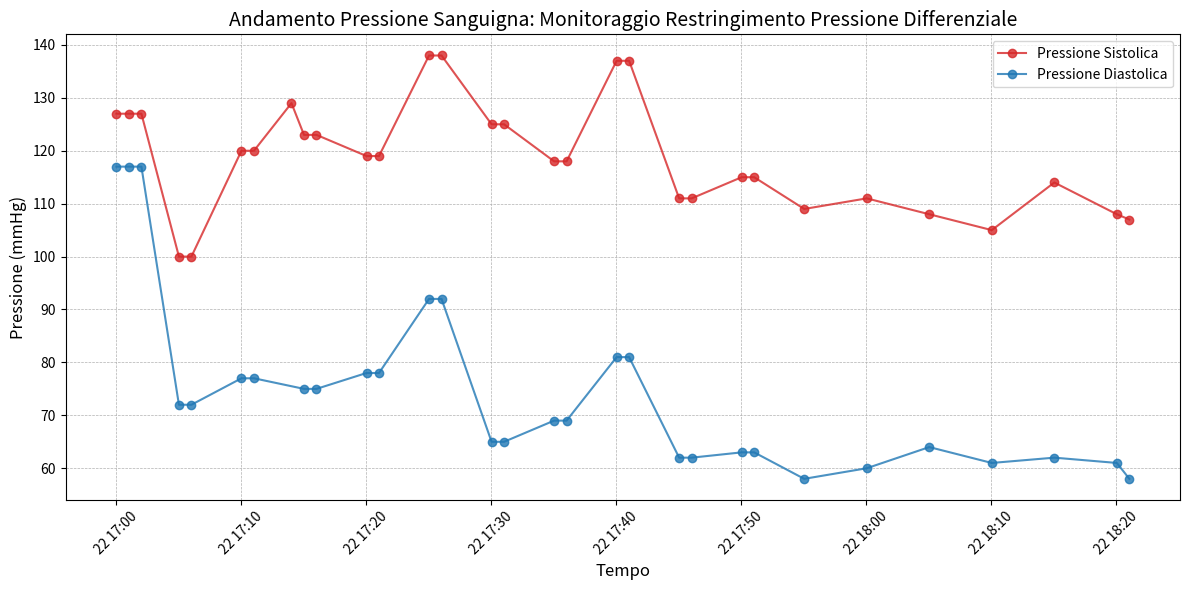

The script that saved this image:
# Executed Code (Repaired)
# This code runs in a sandbox with injected variables (vitals, np, plt, etc.)

import numpy as np
import pandas as pd
import matplotlib.pyplot as plt
import seaborn as sns
from scipy import stats
import datetime

# Helper function to simulate sandbox save_plot
def save_plot(filename, fig=None, **kwargs):
    if not filename.endswith('.png'): filename += '.png'
    if fig is None: fig = plt.gcf()
    fig.savefig(filename, **kwargs)
    plt.close(fig)
    print(f'Saved plot to {filename}')

# Injected Variables
visit_id = '99755326'
age = 49
gender = 'F'
ethnicity = 'Other (Hispanic/Latino)'
heart_rate = [(datetime.datetime(2218, 10, 22, 16, 58, 2), 127.375), (datetime.datetime(2218, 10, 22, 16, 59, 2), 130.140350877193), (datetime.datetime(2218, 10, 22, 17, 0, 2), 133.050847457627), (datetime.datetime(2218, 10, 22, 17, 1, 2), 138.203389830508), (datetime.datetime(2218, 10, 22, 17, 2, 2), 138.810344827586), (datetime.datetime(2218, 10, 22, 17, 3, 2), 140.881355932203), (datetime.datetime(2218, 10, 22, 17, 4, 2), 139.810344827586), (datetime.datetime(2218, 10, 22, 17, 5, 2), 136.64406779661), (datetime.datetime(2218, 10, 22, 17, 6, 2), 136.338983050847), (datetime.datetime(2218, 10, 22, 17, 7, 2), 136.810344827586), (datetime.datetime(2218, 10, 22, 17, 8, 2), 139.881355932203), (datetime.datetime(2218, 10, 22, 17, 9, 2), 139.258620689655), (datetime.datetime(2218, 10, 22, 17, 10, 2), 138.661016949153), (datetime.datetime(2218, 10, 22, 17, 11, 2), 141.620689655172), (datetime.datetime(2218, 10, 22, 17, 12, 2), 148.915254237288), (datetime.datetime(2218, 10, 22, 17, 13, 2), 156.627118644068), (datetime.datetime(2218, 10, 22, 17, 14, 2), 158.672413793103), (datetime.datetime(2218, 10, 22, 17, 15, 2), 154.949152542373), (datetime.datetime(2218, 10, 22, 17, 16, 2), 157.172413793103), (datetime.datetime(2218, 10, 22, 17, 17, 2), 154.101694915254), (datetime.datetime(2218, 10, 22, 17, 18, 2), 150.152542372881), (datetime.datetime(2218, 10, 22, 17, 19, 2), 146.310344827586), (datetime.datetime(2218, 10, 22, 17, 20, 2), 142.813559322034), (datetime.datetime(2218, 10, 22, 17, 21, 2), 141.086206896552), (datetime.datetime(2218, 10, 22, 17, 22, 2), 141.813559322034), (datetime.datetime(2218, 10, 22, 17, 23, 2), 141.610169491525), (datetime.datetime(2218, 10, 22, 17, 24, 2), 140.055555555556), (datetime.datetime(2218, 10, 22, 17, 25, 2), 137.728813559322), (datetime.datetime(2218, 10, 22, 17, 26, 2), 140.5), (datetime.datetime(2218, 10, 22, 17, 27, 2), 140.983050847458), (datetime.datetime(2218, 10, 22, 17, 28, 2), 137.016949152542), (datetime.datetime(2218, 10, 22, 17, 29, 2), 135.48275862069), (datetime.datetime(2218, 10, 22, 17, 30, 2), 133.338983050847), (datetime.datetime(2218, 10, 22, 17, 31, 2), 131.137931034483), (datetime.datetime(2218, 10, 22, 17, 32, 2), 129.796610169492), (datetime.datetime(2218, 10, 22, 17, 33, 2), 129.271186440678), (datetime.datetime(2218, 10, 22, 17, 34, 2), 128.98275862069), (datetime.datetime(2218, 10, 22, 17, 35, 2), 130.0), (datetime.datetime(2218, 10, 22, 17, 36, 2), 133.603448275862), (datetime.datetime(2218, 10, 22, 17, 37, 2), 132.949152542373), (datetime.datetime(2218, 10, 22, 17, 38, 2), 133.220338983051), (datetime.datetime(2218, 10, 22, 17, 39, 2), 137.98275862069), (datetime.datetime(2218, 10, 22, 17, 40, 2), 137.474576271186), (datetime.datetime(2218, 10, 22, 17, 41, 2), 134.51724137931), (datetime.datetime(2218, 10, 22, 17, 42, 2), 130.898305084746), (datetime.datetime(2218, 10, 22, 17, 43, 2), 128.396551724138), (datetime.datetime(2218, 10, 22, 17, 44, 2), 127.457627118644), (datetime.datetime(2218, 10, 22, 17, 45, 2), 126.64406779661), (datetime.datetime(2218, 10, 22, 17, 46, 2), 126.948275862069), (datetime.datetime(2218, 10, 22, 17, 47, 2), 127.0), (datetime.datetime(2218, 10, 22, 17, 48, 2), 127.258620689655), (datetime.datetime(2218, 10, 22, 17, 49, 2), 127.06779661017), (datetime.datetime(2218, 10, 22, 17, 50, 2), 127.0), (datetime.datetime(2218, 10, 22, 17, 51, 2), 127.206896551724), (datetime.datetime(2218, 10, 22, 17, 52, 2), 126.610169491525), (datetime.datetime(2218, 10, 22, 17, 53, 2), 126.0), (datetime.datetime(2218, 10, 22, 17, 54, 2), 125.830508474576), (datetime.datetime(2218, 10, 22, 17, 55, 2), 126.0), (datetime.datetime(2218, 10, 22, 17, 56, 2), 125.0), (datetime.datetime(2218, 10, 22, 17, 57, 2), 125.0), (datetime.datetime(2218, 10, 22, 17, 58, 2), 126.0), (datetime.datetime(2218, 10, 22, 17, 59, 2), 125.0), (datetime.datetime(2218, 10, 22, 18, 0, 2), 125.0), (datetime.datetime(2218, 10, 22, 18, 1, 2), 124.0), (datetime.datetime(2218, 10, 22, 18, 2, 2), 124.0), (datetime.datetime(2218, 10, 22, 18, 3, 2), 124.0), (datetime.datetime(2218, 10, 22, 18, 4, 2), 123.0), (datetime.datetime(2218, 10, 22, 18, 5, 2), 123.0), (datetime.datetime(2218, 10, 22, 18, 6, 2), 123.0), (datetime.datetime(2218, 10, 22, 18, 7, 2), 123.0), (datetime.datetime(2218, 10, 22, 18, 8, 2), 123.0), (datetime.datetime(2218, 10, 22, 18, 9, 2), 123.0), (datetime.datetime(2218, 10, 22, 18, 10, 2), 124.0), (datetime.datetime(2218, 10, 22, 18, 11, 2), 124.0), (datetime.datetime(2218, 10, 22, 18, 12, 2), 124.0), (datetime.datetime(2218, 10, 22, 18, 13, 2), 124.0), (datetime.datetime(2218, 10, 22, 18, 14, 2), 125.0), (datetime.datetime(2218, 10, 22, 18, 15, 2), 125.0), (datetime.datetime(2218, 10, 22, 18, 16, 2), 125.0), (datetime.datetime(2218, 10, 22, 18, 17, 2), 124.0), (datetime.datetime(2218, 10, 22, 18, 18, 2), 124.0), (datetime.datetime(2218, 10, 22, 18, 19, 2), 124.0), (datetime.datetime(2218, 10, 22, 18, 20, 2), 124.0), (datetime.datetime(2218, 10, 22, 18, 21, 2), 124.0)]
systolic_bp = [(datetime.datetime(2218, 10, 22, 17, 0, 2), 127.0), (datetime.datetime(2218, 10, 22, 17, 1, 2), 127.0), (datetime.datetime(2218, 10, 22, 17, 2, 2), 127.0), (datetime.datetime(2218, 10, 22, 17, 5, 2), 100.0), (datetime.datetime(2218, 10, 22, 17, 6, 2), 100.0), (datetime.datetime(2218, 10, 22, 17, 10, 2), 120.0), (datetime.datetime(2218, 10, 22, 17, 11, 2), 120.0), (datetime.datetime(2218, 10, 22, 17, 14, 2), 129.0), (datetime.datetime(2218, 10, 22, 17, 15, 2), 123.0), (datetime.datetime(2218, 10, 22, 17, 16, 2), 123.0), (datetime.datetime(2218, 10, 22, 17, 20, 2), 119.0), (datetime.datetime(2218, 10, 22, 17, 21, 2), 119.0), (datetime.datetime(2218, 10, 22, 17, 25, 2), 138.0), (datetime.datetime(2218, 10, 22, 17, 26, 2), 138.0), (datetime.datetime(2218, 10, 22, 17, 30, 2), 125.0), (datetime.datetime(2218, 10, 22, 17, 31, 2), 125.0), (datetime.datetime(2218, 10, 22, 17, 35, 2), 118.0), (datetime.datetime(2218, 10, 22, 17, 36, 2), 118.0), (datetime.datetime(2218, 10, 22, 17, 40, 2), 137.0), (datetime.datetime(2218, 10, 22, 17, 41, 2), 137.0), (datetime.datetime(2218, 10, 22, 17, 45, 2), 111.0), (datetime.datetime(2218, 10, 22, 17, 46, 2), 111.0), (datetime.datetime(2218, 10, 22, 17, 50, 2), 115.0), (datetime.datetime(2218, 10, 22, 17, 51, 2), 115.0), (datetime.datetime(2218, 10, 22, 17, 55, 2), 109.0), (datetime.datetime(2218, 10, 22, 18, 0, 2), 111.0), (datetime.datetime(2218, 10, 22, 18, 5, 2), 108.0), (datetime.datetime(2218, 10, 22, 18, 10, 2), 105.0), (datetime.datetime(2218, 10, 22, 18, 15, 2), 114.0), (datetime.datetime(2218, 10, 22, 18, 20, 2), 108.0), (datetime.datetime(2218, 10, 22, 18, 21, 2), 107.0)]
diastolic_bp = [(datetime.datetime(2218, 10, 22, 17, 0, 2), 117.0), (datetime.datetime(2218, 10, 22, 17, 1, 2), 117.0), (datetime.datetime(2218, 10, 22, 17, 2, 2), 117.0), (datetime.datetime(2218, 10, 22, 17, 5, 2), 72.0), (datetime.datetime(2218, 10, 22, 17, 6, 2), 72.0), (datetime.datetime(2218, 10, 22, 17, 10, 2), 77.0), (datetime.datetime(2218, 10, 22, 17, 11, 2), 77.0), (datetime.datetime(2218, 10, 22, 17, 15, 2), 75.0), (datetime.datetime(2218, 10, 22, 17, 16, 2), 75.0), (datetime.datetime(2218, 10, 22, 17, 20, 2), 78.0), (datetime.datetime(2218, 10, 22, 17, 21, 2), 78.0), (datetime.datetime(2218, 10, 22, 17, 25, 2), 92.0), (datetime.datetime(2218, 10, 22, 17, 26, 2), 92.0), (datetime.datetime(2218, 10, 22, 17, 30, 2), 65.0), (datetime.datetime(2218, 10, 22, 17, 31, 2), 65.0), (datetime.datetime(2218, 10, 22, 17, 35, 2), 69.0), (datetime.datetime(2218, 10, 22, 17, 36, 2), 69.0), (datetime.datetime(2218, 10, 22, 17, 40, 2), 81.0), (datetime.datetime(2218, 10, 22, 17, 41, 2), 81.0), (datetime.datetime(2218, 10, 22, 17, 45, 2), 62.0), (datetime.datetime(2218, 10, 22, 17, 46, 2), 62.0), (datetime.datetime(2218, 10, 22, 17, 50, 2), 63.0), (datetime.datetime(2218, 10, 22, 17, 51, 2), 63.0), (datetime.datetime(2218, 10, 22, 17, 55, 2), 58.0), (datetime.datetime(2218, 10, 22, 18, 0, 2), 60.0), (datetime.datetime(2218, 10, 22, 18, 5, 2), 64.0), (datetime.datetime(2218, 10, 22, 18, 10, 2), 61.0), (datetime.datetime(2218, 10, 22, 18, 15, 2), 62.0), (datetime.datetime(2218, 10, 22, 18, 20, 2), 61.0), (datetime.datetime(2218, 10, 22, 18, 21, 2), 58.0)]
spo2 = [(datetime.datetime(2218, 10, 22, 16, 57, 2), 92.7659574468085), (datetime.datetime(2218, 10, 22, 16, 58, 2), 91.8305084745763), (datetime.datetime(2218, 10, 22, 16, 59, 2), 92.0517241379311), (datetime.datetime(2218, 10, 22, 17, 0, 2), 92.4166666666667), (datetime.datetime(2218, 10, 22, 17, 1, 2), 84.125), (datetime.datetime(2218, 10, 22, 17, 2, 2), 87.0), (datetime.datetime(2218, 10, 22, 17, 3, 2), 97.7457627118644), (datetime.datetime(2218, 10, 22, 17, 4, 2), 97.0689655172414), (datetime.datetime(2218, 10, 22, 17, 5, 2), 96.406779661017), (datetime.datetime(2218, 10, 22, 17, 6, 2), 98.1186440677966), (datetime.datetime(2218, 10, 22, 17, 7, 2), 99.0), (datetime.datetime(2218, 10, 22, 17, 8, 2), 99.1864406779661), (datetime.datetime(2218, 10, 22, 17, 9, 2), 99.0), (datetime.datetime(2218, 10, 22, 17, 10, 2), 99.0), (datetime.datetime(2218, 10, 22, 17, 11, 2), 99.0), (datetime.datetime(2218, 10, 22, 17, 12, 2), 99.0), (datetime.datetime(2218, 10, 22, 17, 13, 2), 99.0), (datetime.datetime(2218, 10, 22, 17, 14, 2), 99.0), (datetime.datetime(2218, 10, 22, 17, 15, 2), 99.0), (datetime.datetime(2218, 10, 22, 17, 16, 2), 99.0), (datetime.datetime(2218, 10, 22, 17, 17, 2), 99.0), (datetime.datetime(2218, 10, 22, 17, 18, 2), 99.0), (datetime.datetime(2218, 10, 22, 17, 19, 2), 99.0), (datetime.datetime(2218, 10, 22, 17, 20, 2), 99.0), (datetime.datetime(2218, 10, 22, 17, 23, 2), 99.0), (datetime.datetime(2218, 10, 22, 17, 24, 2), 98.9722222222223), (datetime.datetime(2218, 10, 22, 17, 25, 2), 98.2881355932203), (datetime.datetime(2218, 10, 22, 17, 26, 2), 98.9310344827586), (datetime.datetime(2218, 10, 22, 17, 27, 2), 99.0508474576271), (datetime.datetime(2218, 10, 22, 17, 28, 2), 99.8305084745763), (datetime.datetime(2218, 10, 22, 17, 29, 2), 99.9655172413793), (datetime.datetime(2218, 10, 22, 17, 30, 2), 98.1525423728814), (datetime.datetime(2218, 10, 22, 17, 31, 2), 97.8103448275862), (datetime.datetime(2218, 10, 22, 17, 32, 2), 98.406779661017), (datetime.datetime(2218, 10, 22, 17, 33, 2), 99.1694915254237), (datetime.datetime(2218, 10, 22, 17, 34, 2), 99.0), (datetime.datetime(2218, 10, 22, 17, 35, 2), 99.271186440678), (datetime.datetime(2218, 10, 22, 17, 36, 2), 99.0), (datetime.datetime(2218, 10, 22, 17, 37, 2), 99.0), (datetime.datetime(2218, 10, 22, 17, 38, 2), 99.0), (datetime.datetime(2218, 10, 22, 17, 39, 2), 99.0), (datetime.datetime(2218, 10, 22, 17, 40, 2), 99.0), (datetime.datetime(2218, 10, 22, 17, 41, 2), 99.0), (datetime.datetime(2218, 10, 22, 17, 42, 2), 99.0), (datetime.datetime(2218, 10, 22, 17, 43, 2), 99.0), (datetime.datetime(2218, 10, 22, 17, 44, 2), 99.0), (datetime.datetime(2218, 10, 22, 17, 45, 2), 99.0), (datetime.datetime(2218, 10, 22, 17, 46, 2), 99.0), (datetime.datetime(2218, 10, 22, 17, 47, 2), 99.0), (datetime.datetime(2218, 10, 22, 17, 48, 2), 99.0), (datetime.datetime(2218, 10, 22, 17, 49, 2), 99.0), (datetime.datetime(2218, 10, 22, 17, 50, 2), 99.0), (datetime.datetime(2218, 10, 22, 17, 51, 2), 99.0), (datetime.datetime(2218, 10, 22, 17, 52, 2), 99.0), (datetime.datetime(2218, 10, 22, 17, 53, 2), 99.0), (datetime.datetime(2218, 10, 22, 17, 54, 2), 99.0), (datetime.datetime(2218, 10, 22, 17, 55, 2), 99.0), (datetime.datetime(2218, 10, 22, 17, 56, 2), 99.0), (datetime.datetime(2218, 10, 22, 17, 57, 2), 99.0), (datetime.datetime(2218, 10, 22, 17, 58, 2), 99.0), (datetime.datetime(2218, 10, 22, 17, 59, 2), 99.0), (datetime.datetime(2218, 10, 22, 18, 0, 2), 99.0), (datetime.datetime(2218, 10, 22, 18, 1, 2), 99.0), (datetime.datetime(2218, 10, 22, 18, 2, 2), 99.0), (datetime.datetime(2218, 10, 22, 18, 3, 2), 99.0), (datetime.datetime(2218, 10, 22, 18, 4, 2), 99.0), (datetime.datetime(2218, 10, 22, 18, 5, 2), 99.0), (datetime.datetime(2218, 10, 22, 18, 6, 2), 99.0), (datetime.datetime(2218, 10, 22, 18, 7, 2), 99.0), (datetime.datetime(2218, 10, 22, 18, 8, 2), 99.0), (datetime.datetime(2218, 10, 22, 18, 9, 2), 99.0), (datetime.datetime(2218, 10, 22, 18, 10, 2), 99.0), (datetime.datetime(2218, 10, 22, 18, 11, 2), 99.0), (datetime.datetime(2218, 10, 22, 18, 12, 2), 99.0), (datetime.datetime(2218, 10, 22, 18, 13, 2), 99.0), (datetime.datetime(2218, 10, 22, 18, 14, 2), 99.0), (datetime.datetime(2218, 10, 22, 18, 15, 2), 99.0), (datetime.datetime(2218, 10, 22, 18, 16, 2), 98.0), (datetime.datetime(2218, 10, 22, 18, 17, 2), 98.0), (datetime.datetime(2218, 10, 22, 18, 18, 2), 98.0), (datetime.datetime(2218, 10, 22, 18, 19, 2), 98.0), (datetime.datetime(2218, 10, 22, 18, 20, 2), 98.0), (datetime.datetime(2218, 10, 22, 18, 21, 2), 98.0)]
respiratory_rate = [(datetime.datetime(2218, 10, 22, 16, 58, 2), 27.0), (datetime.datetime(2218, 10, 22, 16, 59, 2), 21.5490196078431), (datetime.datetime(2218, 10, 22, 17, 0, 2), 19.6440677966102), (datetime.datetime(2218, 10, 22, 17, 1, 2), 29.2542372881356), (datetime.datetime(2218, 10, 22, 17, 2, 2), 20.3275862068966), (datetime.datetime(2218, 10, 22, 17, 3, 2), 20.5423728813559), (datetime.datetime(2218, 10, 22, 17, 4, 2), 17.7241379310345), (datetime.datetime(2218, 10, 22, 17, 5, 2), 18.7796610169492), (datetime.datetime(2218, 10, 22, 17, 6, 2), 20.0), (datetime.datetime(2218, 10, 22, 17, 7, 2), 18.1206896551724), (datetime.datetime(2218, 10, 22, 17, 8, 2), 26.6610169491526), (datetime.datetime(2218, 10, 22, 17, 9, 2), 17.1379310344828), (datetime.datetime(2218, 10, 22, 17, 10, 2), 18.8135593220339), (datetime.datetime(2218, 10, 22, 17, 11, 2), 12.5945945945946), (datetime.datetime(2218, 10, 22, 17, 12, 2), 13.6), (datetime.datetime(2218, 10, 22, 17, 13, 2), 22.6949152542373), (datetime.datetime(2218, 10, 22, 17, 14, 2), 26.2931034482759), (datetime.datetime(2218, 10, 22, 17, 15, 2), 27.0677966101695), (datetime.datetime(2218, 10, 22, 17, 16, 2), 22.1551724137931), (datetime.datetime(2218, 10, 22, 17, 17, 2), 19.1694915254237), (datetime.datetime(2218, 10, 22, 17, 18, 2), 20.0), (datetime.datetime(2218, 10, 22, 17, 19, 2), 21.2413793103448), (datetime.datetime(2218, 10, 22, 17, 20, 2), 20.0), (datetime.datetime(2218, 10, 22, 17, 21, 2), 19.2586206896552), (datetime.datetime(2218, 10, 22, 17, 22, 2), 19.8305084745763), (datetime.datetime(2218, 10, 22, 17, 23, 2), 19.2203389830508), (datetime.datetime(2218, 10, 22, 17, 24, 2), 20.0), (datetime.datetime(2218, 10, 22, 17, 25, 2), 20.0338983050848), (datetime.datetime(2218, 10, 22, 17, 26, 2), 16.6206896551724), (datetime.datetime(2218, 10, 22, 17, 27, 2), 20.0), (datetime.datetime(2218, 10, 22, 17, 28, 2), 20.0), (datetime.datetime(2218, 10, 22, 17, 29, 2), 20.0), (datetime.datetime(2218, 10, 22, 17, 30, 2), 20.0), (datetime.datetime(2218, 10, 22, 17, 31, 2), 20.0), (datetime.datetime(2218, 10, 22, 17, 32, 2), 20.0), (datetime.datetime(2218, 10, 22, 17, 33, 2), 20.0), (datetime.datetime(2218, 10, 22, 17, 34, 2), 20.0), (datetime.datetime(2218, 10, 22, 17, 35, 2), 20.0), (datetime.datetime(2218, 10, 22, 17, 36, 2), 20.0), (datetime.datetime(2218, 10, 22, 17, 37, 2), 20.0), (datetime.datetime(2218, 10, 22, 17, 38, 2), 20.0), (datetime.datetime(2218, 10, 22, 17, 39, 2), 20.0), (datetime.datetime(2218, 10, 22, 17, 40, 2), 20.0), (datetime.datetime(2218, 10, 22, 17, 41, 2), 20.0), (datetime.datetime(2218, 10, 22, 17, 42, 2), 20.0), (datetime.datetime(2218, 10, 22, 17, 43, 2), 20.0), (datetime.datetime(2218, 10, 22, 17, 44, 2), 20.0), (datetime.datetime(2218, 10, 22, 17, 45, 2), 20.0), (datetime.datetime(2218, 10, 22, 17, 46, 2), 20.0), (datetime.datetime(2218, 10, 22, 17, 47, 2), 20.0), (datetime.datetime(2218, 10, 22, 17, 48, 2), 20.0), (datetime.datetime(2218, 10, 22, 17, 49, 2), 20.0), (datetime.datetime(2218, 10, 22, 17, 50, 2), 20.0), (datetime.datetime(2218, 10, 22, 17, 51, 2), 20.0), (datetime.datetime(2218, 10, 22, 17, 52, 2), 20.0), (datetime.datetime(2218, 10, 22, 17, 53, 2), 20.0), (datetime.datetime(2218, 10, 22, 17, 54, 2), 20.0), (datetime.datetime(2218, 10, 22, 17, 55, 2), 20.0), (datetime.datetime(2218, 10, 22, 17, 56, 2), 20.0), (datetime.datetime(2218, 10, 22, 17, 57, 2), 20.0), (datetime.datetime(2218, 10, 22, 17, 58, 2), 20.0), (datetime.datetime(2218, 10, 22, 17, 59, 2), 20.0), (datetime.datetime(2218, 10, 22, 18, 0, 2), 20.0), (datetime.datetime(2218, 10, 22, 18, 1, 2), 20.0), (datetime.datetime(2218, 10, 22, 18, 2, 2), 20.0), (datetime.datetime(2218, 10, 22, 18, 3, 2), 20.0), (datetime.datetime(2218, 10, 22, 18, 4, 2), 20.0), (datetime.datetime(2218, 10, 22, 18, 5, 2), 20.0), (datetime.datetime(2218, 10, 22, 18, 6, 2), 20.0), (datetime.datetime(2218, 10, 22, 18, 7, 2), 20.0), (datetime.datetime(2218, 10, 22, 18, 8, 2), 20.0), (datetime.datetime(2218, 10, 22, 18, 9, 2), 20.0), (datetime.datetime(2218, 10, 22, 18, 10, 2), 20.0), (datetime.datetime(2218, 10, 22, 18, 11, 2), 20.0), (datetime.datetime(2218, 10, 22, 18, 12, 2), 20.0), (datetime.datetime(2218, 10, 22, 18, 13, 2), 20.0), (datetime.datetime(2218, 10, 22, 18, 14, 2), 20.0), (datetime.datetime(2218, 10, 22, 18, 15, 2), 20.0), (datetime.datetime(2218, 10, 22, 18, 16, 2), 20.0), (datetime.datetime(2218, 10, 22, 18, 17, 2), 20.0), (datetime.datetime(2218, 10, 22, 18, 18, 2), 20.0), (datetime.datetime(2218, 10, 22, 18, 19, 2), 20.0), (datetime.datetime(2218, 10, 22, 18, 20, 2), 20.0), (datetime.datetime(2218, 10, 22, 18, 21, 2), 20.0)]
temperature = [(datetime.datetime(2218, 10, 22, 17, 2, 2), 36.5), (datetime.datetime(2218, 10, 22, 17, 35, 2), 36.22222222222222), (datetime.datetime(2218, 10, 22, 17, 40, 2), 36.0), (datetime.datetime(2218, 10, 22, 17, 45, 2), 35.888888888888886), (datetime.datetime(2218, 10, 22, 17, 50, 2), 35.888888888888886), (datetime.datetime(2218, 10, 22, 17, 55, 2), 35.77777777777778), (datetime.datetime(2218, 10, 22, 17, 56, 2), 35.77777777777778), (datetime.datetime(2218, 10, 22, 17, 57, 2), 35.77777777777778), (datetime.datetime(2218, 10, 22, 17, 58, 2), 35.77777777777778), (datetime.datetime(2218, 10, 22, 17, 59, 2), 35.77777777777778), (datetime.datetime(2218, 10, 22, 18, 0, 2), 35.77777777777778), (datetime.datetime(2218, 10, 22, 18, 1, 2), 35.77777777777778), (datetime.datetime(2218, 10, 22, 18, 2, 2), 35.77777777777778), (datetime.datetime(2218, 10, 22, 18, 3, 2), 35.77777777777778), (datetime.datetime(2218, 10, 22, 18, 4, 2), 35.72222222222222), (datetime.datetime(2218, 10, 22, 18, 5, 2), 35.72222222222222), (datetime.datetime(2218, 10, 22, 18, 6, 2), 35.72222222222222), (datetime.datetime(2218, 10, 22, 18, 7, 2), 35.72222222222222), (datetime.datetime(2218, 10, 22, 18, 8, 2), 35.72222222222222), (datetime.datetime(2218, 10, 22, 18, 9, 2), 35.72222222222222), (datetime.datetime(2218, 10, 22, 18, 10, 2), 35.72222222222222), (datetime.datetime(2218, 10, 22, 18, 11, 2), 35.611111111111114), (datetime.datetime(2218, 10, 22, 18, 12, 2), 35.611111111111114), (datetime.datetime(2218, 10, 22, 18, 13, 2), 35.611111111111114), (datetime.datetime(2218, 10, 22, 18, 14, 2), 35.611111111111114), (datetime.datetime(2218, 10, 22, 18, 15, 2), 35.611111111111114), (datetime.datetime(2218, 10, 22, 18, 16, 2), 35.611111111111114), (datetime.datetime(2218, 10, 22, 18, 17, 2), 35.611111111111114), (datetime.datetime(2218, 10, 22, 18, 18, 2), 35.611111111111114), (datetime.datetime(2218, 10, 22, 18, 19, 2), 35.5), (datetime.datetime(2218, 10, 22, 18, 20, 2), 35.5), (datetime.datetime(2218, 10, 22, 18, 21, 2), 35.5)]
# Previous Results
shock_index = 1.048
shock_index_interpretation = 'HIGH (1.05), significantly above normal (0.5-0.7). Suggests decompensated shock, immediate intervention needed.'
map_value = 120.3
map_interpretation = 'Elevated (120 mmHg), above reference range (65-100 mmHg). Consider hypertensive state.'
pulse_pressure = 10.0
qsofa_score = 2
qsofa_interpretation = 'High Risk (Score 2/3). Criteria met: SBP=100, RR=27. Associated with poor outcomes in sepsis.'
sirs = 2
spo2_trend = {'first': np.float64(92.8), 'last': np.float64(98.0), 'min': 84.1, 'mean': 98.2, 'slope': np.float64(0.0429), 'r_squared': np.float64(0.17), 'trend_pct': np.float64(3.65)}
hr_volatility = {'dispersion_ms': 29.56, 'rmssd_ms': 6.54, 'hr_std_bpm': 9.18, 'hr_range_bpm': 35.7, 'n_samples': 84, 'data_density': 'moderate'}
triage_vital_panel = 'Attached'

# --- Generated Code Starts Here ---
sbp_t = [x[0] for x in systolic_bp]
sbp_v = [x[1] for x in systolic_bp]
dbp_t = [x[0] for x in diastolic_bp]
dbp_v = [x[1] for x in diastolic_bp]
fig, ax = plt.subplots(figsize=(12, 6))
ax.plot(sbp_t, sbp_v, color='#d62728', label='Pressione Sistolica', marker='o', linestyle='-', alpha=0.8)
ax.plot(dbp_t, dbp_v, color='#1f77b4', label='Pressione Diastolica', marker='o', linestyle='-', alpha=0.8)
ax.set_title('Andamento Pressione Sanguigna: Monitoraggio Restringimento Pressione Differenziale', fontsize=14)
ax.set_ylabel('Pressione (mmHg)', fontsize=12)
ax.set_xlabel('Tempo', fontsize=12)
ax.legend(loc='upper right')
ax.grid(True, which='both', linestyle='--', linewidth=0.5)
plt.xticks(rotation=45)
plt.tight_layout()
save_plot('bp_pulse_pressure_trend.png')
result = {'plot': 'bp_pulse_pressure_trend.png', 'latest_pulse_pressure': pulse_pressure}
interpretation = f'La pressione differenziale è criticamente bassa a {pulse_pressure:.1f} mmHg (Rif: 30-50 mmHg) nonostante una MAP elevata di {map_value:.1f} mmHg, suggerendo vasocostrizione significativa o volume sistolico compromesso in un contesto di tachicardia.'

plt.close()
